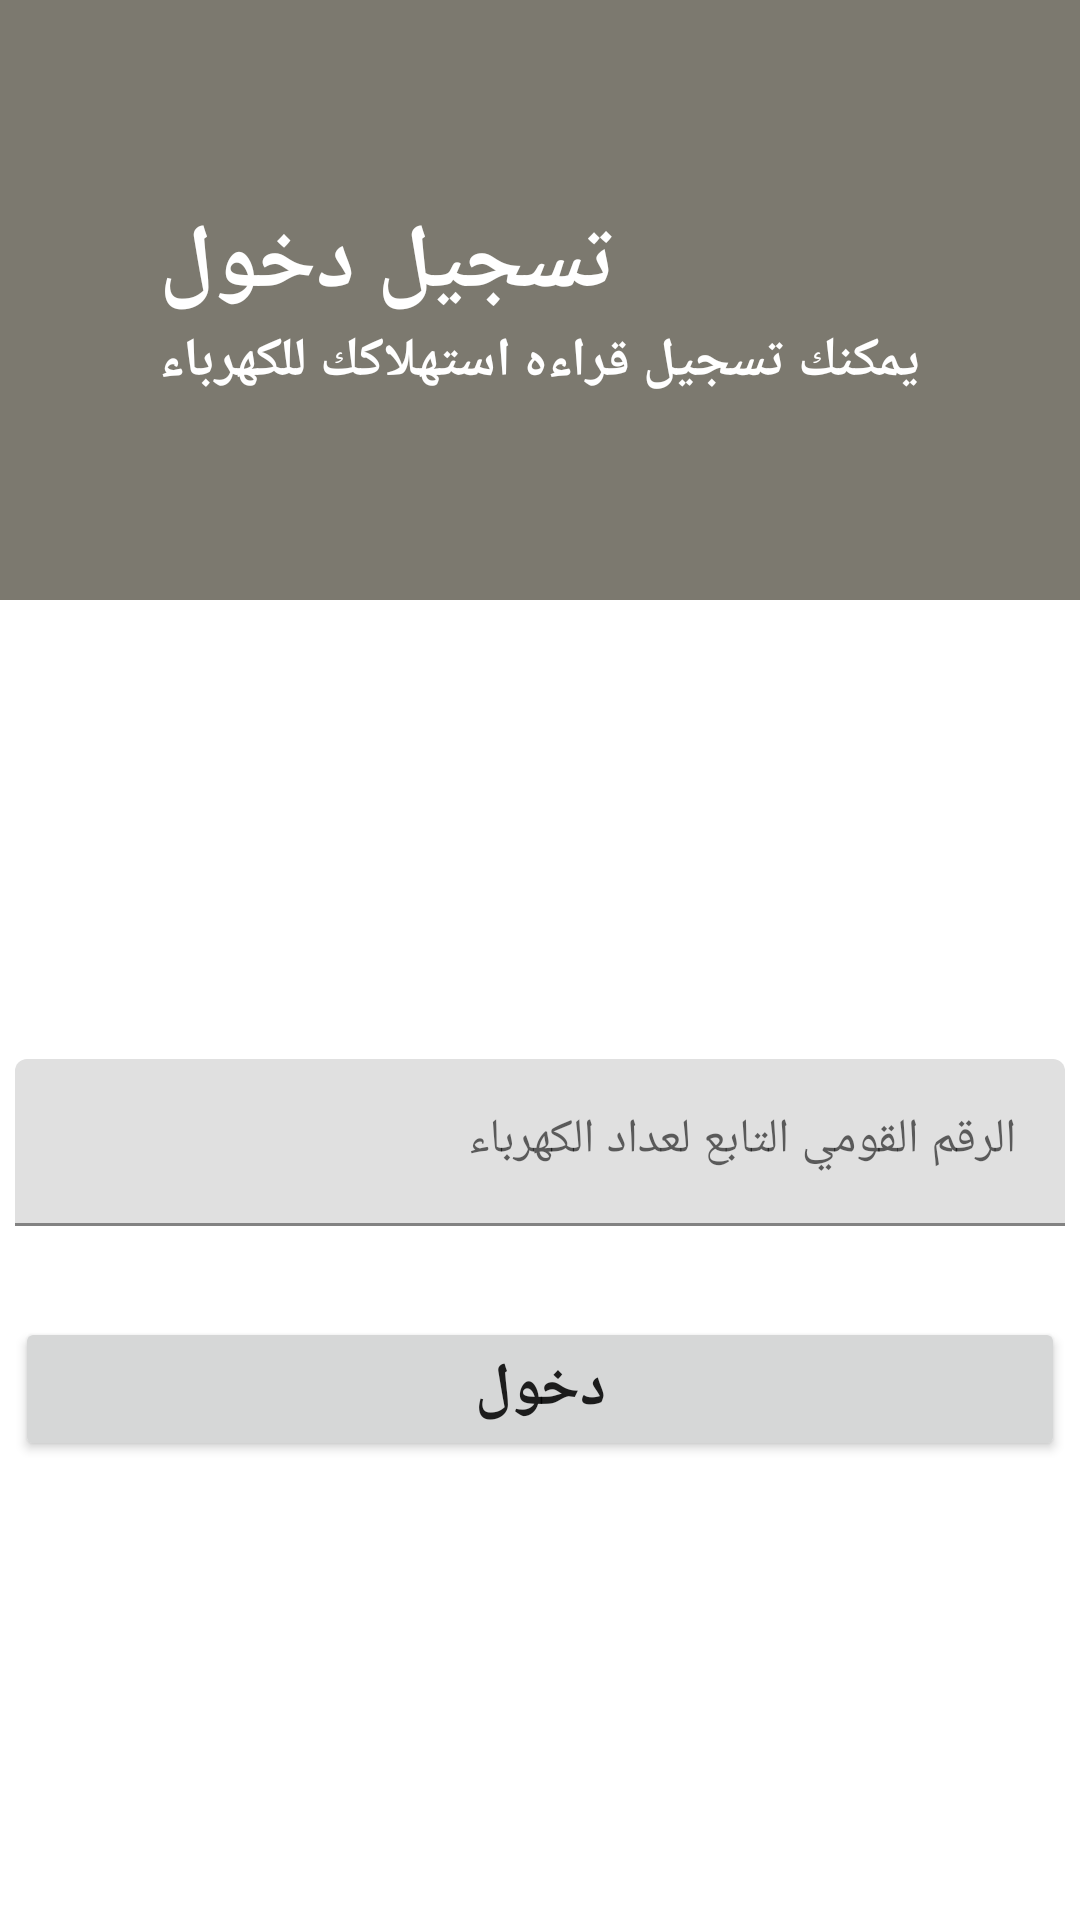

Here is an Android app screen rendered from its layout file. Give the layout XML and the strings, colors and styles it references.
<!-- AndroidManifest.xml: application theme Theme.ElectricityApp -->
<!-- res/layout/fragment_login.xml -->
<?xml version="1.0" encoding="utf-8"?>
<LinearLayout xmlns:android="http://schemas.android.com/apk/res/android"
    xmlns:tools="http://schemas.android.com/tools"
    android:layout_width="match_parent"
    android:layout_height="match_parent"
    xmlns:app="http://schemas.android.com/apk/res-auto"
    android:background="@color/white"
    android:orientation="vertical"
    tools:context=".view.fragment.LoginFragment">

    <RelativeLayout
        android:layout_width="match_parent"
        android:layout_height="200dp"
        android:background="@color/Gray"
        android:gravity="center">
        <TextView
            android:id="@+id/textView"
            android:layout_width="wrap_content"
            android:layout_height="wrap_content"
            android:text="تسجيل دخول"
            android:textColor="@color/white"
            android:textStyle="bold"
            android:textSize="30sp"/>

        <TextView
            android:layout_width="wrap_content"
            android:layout_height="wrap_content"
            android:text="يمكنك تسجيل قراءه استهلاكك للكهرباء"
            android:textColor="@color/white"
            android:textStyle="bold"
            android:textSize="18sp"
            android:layout_below="@+id/textView"/>

    </RelativeLayout>

    <LinearLayout
        android:layout_width="match_parent"
        android:layout_height="match_parent"
        android:orientation="vertical"
        android:gravity="center"
        android:layout_margin="5dp">

        <com.google.android.material.textfield.TextInputLayout
            android:layout_width="match_parent"
            android:layout_height="wrap_content"
            app:errorEnabled="true"
            android:layout_marginBottom="10dp">
            <com.google.android.material.textfield.TextInputEditText
                android:id="@+id/id_ET_loginFregment"
                android:layout_width="match_parent"
                android:layout_height="wrap_content"
                android:hint="الرقم القومي التابع لعداد الكهرباء" />
        </com.google.android.material.textfield.TextInputLayout>

        <Button
            android:id="@+id/enter_btn_loginFregment"
            android:layout_width="match_parent"
            android:layout_height="wrap_content"
            android:text="دخول"
            android:textStyle="bold"
            android:textSize="20sp"/>

    </LinearLayout>


</LinearLayout>
<!-- resources referenced by this layout -->
<resources>
  <color name="Gray">#7C796F</color>
  <color name="white">#FFFFFFFF</color>
  <style name="Theme.ElectricityApp" parent="Theme.MaterialComponents.DayNight.DarkActionBar">
          
          <item name="colorPrimary">@color/purple_500</item>
          <item name="colorPrimaryVariant">@color/purple_700</item>
          <item name="colorOnPrimary">@color/white</item>
          
          <item name="colorSecondary">@color/teal_200</item>
          <item name="colorSecondaryVariant">@color/teal_700</item>
          <item name="colorOnSecondary">@color/black</item>
          
          <item name="android:statusBarColor" tools:targetApi="l">?attr/colorPrimaryVariant</item>
          
      </style>
  <color name="purple_500">#FF6200EE</color>
  <color name="purple_700">#FF3700B3</color>
  <color name="teal_200">#FF03DAC5</color>
  <color name="teal_700">#FF018786</color>
  <color name="black">#FF000000</color>
</resources>
